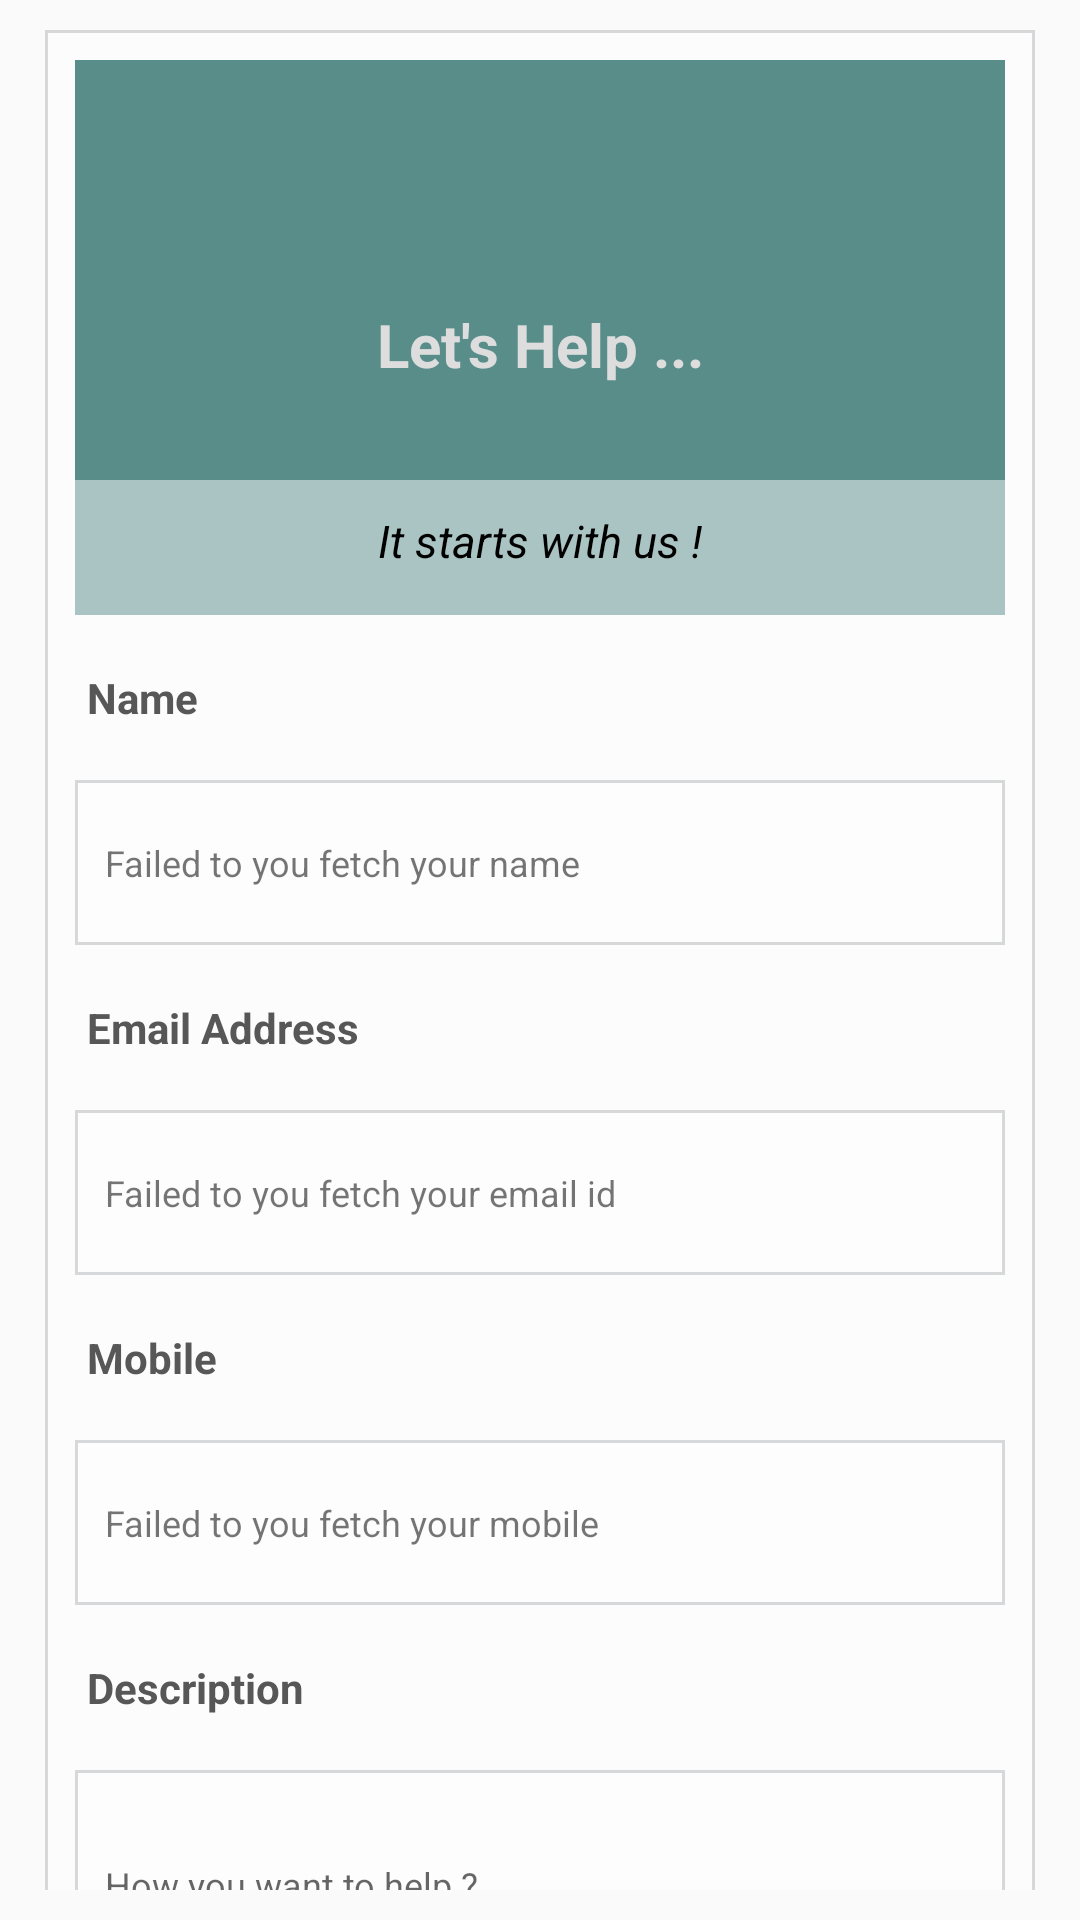

Write the Android layout XML for this screen, with the resource values it uses.
<!-- AndroidManifest.xml: application theme Theme.AppCompat.Light.NoActionBar -->
<!-- res/layout/dialog_for_help.xml -->
<?xml version="1.0" encoding="utf-8"?>
<RelativeLayout
    xmlns:android="http://schemas.android.com/apk/res/android"
    xmlns:app="http://schemas.android.com/apk/res-auto"
    xmlns:tools="http://schemas.android.com/tools"
    android:layout_width="match_parent"
    android:layout_height="match_parent"

    >


<LinearLayout
    android:layout_width="match_parent"
    android:layout_height="match_parent"
    android:orientation="vertical"
    android:weightSum="100"
    android:paddingHorizontal="15dp"
    android:layout_marginVertical="10dp"

   >




    <androidx.core.widget.NestedScrollView
        android:id="@+id/idNestedSV"
        android:layout_weight="100"
        android:layout_width="match_parent"
        android:layout_height="0dp"

        >

        <LinearLayout
            android:layout_width="match_parent"
            android:layout_height="match_parent"

            android:background="@drawable/border"
            android:orientation="vertical">

            <TextView
                android:id="@+id/Logo"
                android:layout_width="match_parent"
                android:layout_height="140dp"
                android:paddingTop="50dp"
                android:background="@color/theme_pastel"
                android:gravity="center"
                android:text="Let's Help ..."
                android:textColor="@color/light_white"
                android:textSize="20dp"
                android:textStyle="bold" />

            <TextView
                android:id="@+id/tag_line"
                android:layout_width="match_parent"
                android:layout_height="45dp"
                android:background="@color/theme_pastel_light"
                android:paddingTop="10dp"
                android:gravity="center_horizontal"
                android:text="It starts with us !"
                android:textColor="@color/black"
                android:textSize="15dp"
                android:textStyle="italic" />


            <TextView
                android:id="@+id/name"
                android:layout_width="match_parent"
                android:layout_height="55dp"

                android:text="Name"

                android:paddingHorizontal="4dp"
                android:textColor="@color/my_dark_grey"
                android:textSize="14dp"
                android:gravity="center_vertical"
                android:textStyle="bold" />

            <TextView
                android:id="@+id/userName"
                android:layout_width="match_parent"
                android:layout_height="55dp"
                android:ems="10"
                android:gravity="center_vertical"
                android:text="Failed to you fetch your name"
                android:inputType="textPersonName"
                android:textSize="12dp"
                android:maxLines="1"
                android:ellipsize="end"
                android:scrollHorizontally="true"
                android:background="@drawable/border" />

            <TextView
                android:id="@+id/emailAdd"
                android:layout_width="match_parent"
                android:layout_height="55dp"

                android:text="Email Address"
                android:paddingHorizontal="4dp"
                android:textColor="#585757"
                android:textSize="14dp"

                android:gravity="center_vertical"
                android:textStyle="bold" />

            <TextView
                android:id="@+id/userEmailAddress"
                android:layout_width="match_parent"
                android:layout_height="55dp"
                android:background="@drawable/border"
                android:gravity="center_vertical"
                android:text="Failed to you fetch your email id"
                android:inputType="textEmailAddress"
                android:maxLines="1"
                android:ellipsize="end"
                android:scrollHorizontally="true"
                android:hint="Enter your Email-ID"
                android:textSize="12dp"

                />

            <TextView
                android:id="@+id/Mobile"
                android:layout_width="match_parent"
                android:layout_height="55dp"
                android:gravity="center_vertical"
                android:paddingHorizontal="4dp"
                android:text="Mobile"
                android:textColor="#585757"

                android:textSize="14dp"
                android:textStyle="bold" />

            <TextView
                android:id="@+id/userMobile"
                android:layout_width="match_parent"
                android:layout_height="55dp"
                android:background="@drawable/border"
                android:text="Failed to you fetch your mobile"
                android:gravity="center_vertical"
                android:inputType="textEmailAddress"
                android:hint="Enter your Mobile"
                android:textSize="12dp"

                />

            <TextView
                android:id="@+id/description"
                android:layout_width="match_parent"
                android:layout_height="55dp"

                android:text="Description"

                android:paddingHorizontal="4dp"
                android:textColor="@color/my_dark_grey"
                android:textSize="14dp"
                android:gravity="center_vertical"
                android:textStyle="bold" />

            <EditText
                android:id="@+id/etDescription"
                android:layout_width="match_parent"
                android:layout_height="wrap_content"

                android:hint="How you want to help ?"
                android:lineSpacingExtra="10dp"
                android:gravity="center_vertical"
                android:textSize="12dp"
                android:paddingVertical="30dp"
                android:background="@drawable/border" />


            <TextView
                android:id="@+id/textViewContactShare"
                android:layout_width="match_parent"
                android:layout_height="40dp"

                android:text="Your contact will be shared with the user of the post so that they can contact you."
                android:textSize="8dp"
                android:gravity="center_vertical"
                android:paddingTop="2dp"
                />

            <Button
                android:id="@+id/btnHelp"
                android:layout_width="match_parent"
                android:layout_height="60dp"
                android:text="Help!"
                android:theme="@style/MyButtonPastelStyle"
                android:textAllCaps="false"

                android:textStyle="bold"
                android:textSize="15dp"
                android:layout_gravity="center"/>



        </LinearLayout>


    </androidx.core.widget.NestedScrollView>








</LinearLayout>
</RelativeLayout>
<!-- resources referenced by this layout -->
<resources>
  <color name="black">#FF000000</color>
  <color name="light_white">#DDDDDD</color>
  <color name="my_dark_grey">#585757</color>
  <color name="theme_pastel">#598D89</color>
  <color name="theme_pastel_light">#80598D89</color>
  <!-- drawable border (drawable) -->
  <?xml version="1.0" encoding="utf-8"?>
  <shape xmlns:android="http://schemas.android.com/apk/res/android" android:shape="rectangle" >
      <solid android:color="#80FFFFFF" />
      <stroke android:width="1dip" android:color="#27011019"/>
      <padding android:bottom="10dp" android:left="10dp" android:right="10dp" android:top="10dp"/>
  </shape>
  <style name="MyButtonPastelStyle" parent="Widget.AppCompat.Button">
          <item name="android:backgroundTint">@color/theme_pastel</item> 
          <item name="android:textColor">@color/light_white</item> 
      </style>
</resources>
